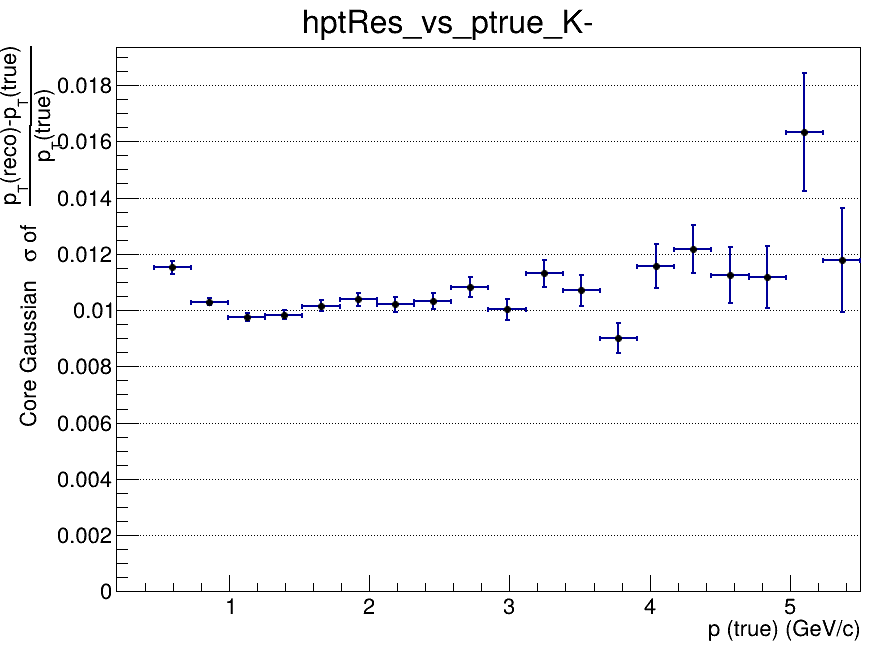

Data behind this chart, as committed beside it:
x_low, x_high, x_center, entries, mean, mean_error, sigma, sigma_error, chi2_ndf, iterations, fit_status
0.2, 0.465, 0.3325, 633, -0.1825, 0.04102, 0.04168, 0.005491, 0.3718, 1, 4
0.465, 0.73, 0.5975, 8459, -0.01795, 0.0002346, 0.01152, 0.0002272, 1.745, 3, 0
0.73, 0.995, 0.8625, 9196, -0.00919, 0.0001232, 0.01029, 0.0001223, 1.162, 3, 0
0.995, 1.26, 1.128, 6953, -0.006105, 0.0001374, 0.009747, 0.000132, 0.8697, 4, 0
1.26, 1.525, 1.393, 5206, -0.004196, 0.0001616, 0.00983, 0.000159, 0.6398, 4, 0
1.525, 1.79, 1.658, 3731, -0.003123, 0.0001963, 0.01016, 0.0001969, 1.332, 4, 0
1.79, 2.055, 1.923, 2811, -0.002804, 0.0002302, 0.01039, 0.0002247, 0.8266, 4, 0
2.055, 2.32, 2.188, 2113, -0.002596, 0.0002636, 0.0102, 0.0002705, 1.211, 3, 0
2.32, 2.585, 2.453, 1641, -0.001255, 0.0002993, 0.01031, 0.0002868, 0.6239, 4, 0
2.585, 2.85, 2.718, 1157, -0.00201, 0.0003805, 0.01082, 0.0003606, 1.118, 4, 0
2.85, 3.115, 2.983, 974, -0.001781, 0.0003923, 0.01003, 0.0003691, 0.9694, 4, 0
3.115, 3.38, 3.248, 773, -0.001545, 0.0004874, 0.01131, 0.0004808, 0.6659, 4, 0
3.38, 3.645, 3.513, 602, -0.001773, 0.0005362, 0.0107, 0.0005612, 0.9279, 4, 0
3.645, 3.91, 3.778, 484, -0.001221, 0.0005306, 0.008995, 0.0005384, 1.533, 7, 0
3.91, 4.175, 4.043, 365, 0.0006697, 0.0007438, 0.01156, 0.0007919, 1.092, 5, 0
4.175, 4.44, 4.308, 324, 0.001131, 0.0008692, 0.01216, 0.0008562, 1.232, 3, 0
4.44, 4.705, 4.573, 272, -0.001502, 0.0009046, 0.01125, 0.001001, 1.601, 5, 0
4.705, 4.97, 4.838, 220, 0.0006654, 0.0009464, 0.01118, 0.001101, 0.633, 3, 0
4.97, 5.235, 5.103, 163, -0.002399, 0.001845, 0.01634, 0.002092, 0.8096, 2, 0
5.235, 5.5, 5.368, 145, -0.001011, 0.001366, 0.01177, 0.001843, 1.164, 6, 0
